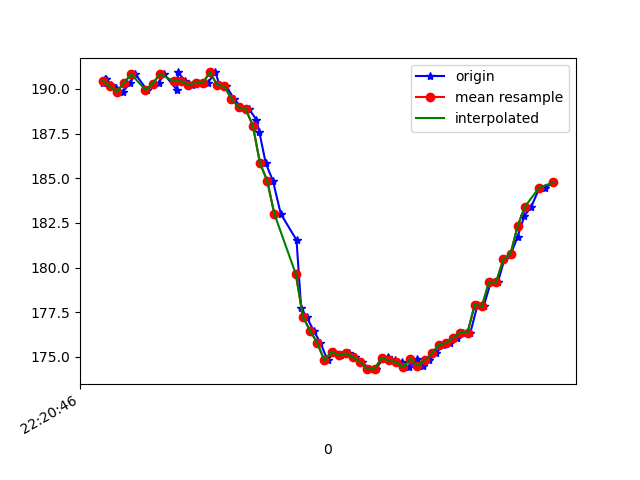

Source data for this figure (header and first rows):
1617747646181, 443282847626611, 190.33203, -236.32812, -63.085938
1617747646188, 443282867068682, 190.5, -236.6, -62.4
1617747646191, 443282887914732, 190.5, -236.3, -62.5
1617747646205, 443282905311876, 190.2, -236.8, -62.7
1617747646217, 443282924265605, 190, -237, -63.18
1617747646237, 443282943310899, 189.8, -237.3, -62.5
1617747646257, 443282962386714, 190.3, -236.8, -63.18
1617747646272, 443282981462529, 190.8, -237.3, -63.38
1617747646304, 443283004078815, 189.9, -237.1, -62.3
1617747646320, 443283019919372, 190.2, -237.1, -62.01
1617747646337, 443283039300400, 190.3, -237.3, -62.5
1617747646352, 443283058284651, 190.8, -236.9, -63.09
1617747646388, 443283077452030, 189.9, -236.9, -62.79
1617747646391, 443283096619408, 190.9, -237, -63.77
1617747646411, 443283115817308, 190.4, -236.8, -62.7
1617747646429, 443283134893123, 190.2, -237.7, -63.38
1617747646447, 443283153907896, 190.3, -237, -62.11
1617747646474, 443283173166838, 190.3, -237.5, -62.79
1617747646495, 443283192120568, 190.9, -237.3, -62.79
1617747646507, 443283211410032, 190.2, -237.2, -62.7
1617747646526, 443283230424805, 190.1, -237.1, -62.79
1617747646547, 443283249622705, 189.5, -237.6, -62.4
1617747646567, 443283268820605, 189, -238.5, -63.38
1617747646589, 443283287926941, 188.9, -239.3, -63.57
1617747646610, 443283307124841, 188.3, -239.6, -64.06
1617747646618, 443283326231177, 187.6, -237.9, -62.3
1617747646636, 443283345398556, 185.8, -235.8, -60.25
1617747646656, 443283364260722, 184.9, -233, -57.13
1617747646678, 443283383458622, 183, -230.4, -53.12
1617747646722, 443283427195651, 181.5, -227.7, -49.51
1617747646735, 443283441449099, 177.7, -222.6, -35.94
1617747646750, 443283460463872, 177.2, -221, -31.54
1617747646770, 443283479478644, 176.5, -221.1, -25.2
1617747646789, 443283498493416, 175.8, -221.4, -19.63
1617747646809, 443283517569231, 174.8, -221.6, -15.53
1617747646827, 443283536553482, 175.3, -222.4, -13.67
1617747646845, 443283555568255, 175.1, -223.4, -12.7
1617747646868, 443283574583027, 175.2, -223.3, -12.6
1617747646886, 443283593811448, 175.0, -223.2, -13.28
1617747646904, 443283612887263, 174.7, -222.9, -13.57
1617747646927, 443283631902036, 174.3, -223.3, -13.38
1617747646944, 443283652992257, 174.3, -223.1, -13.96
1617747646963, 443283670786177, 174.9, -223.5, -14.75
1617747646979, 443283689098959, 175.0, -222.7, -14.84
1617747646998, 443283708144253, 174.8, -223.2, -16.21
1617747647017, 443283727189546, 174.7, -222.9, -17.29
1617747647037, 443283746234840, 174.4, -223, -17.87
1617747647059, 443283765432740, 174.9, -222.3, -19.24
1617747647075, 443283784478034, 174.5, -222.5, -20.9
1617747647093, 443283803523327, 174.8, -222.1, -24.12
1617747647112, 443283822538100, 175.2, -222.2, -26.46
1617747647132, 443283841583393, 175.7, -222.5, -29.79
1617747647151, 443283860537123, 175.8, -222.8, -31.35
1617747647171, 443283879643459, 176.1, -222.7, -34.47
1617747647188, 443283898719274, 176.4, -223.4, -36.91
1617747647208, 443283917734046, 176.4, -224.6, -40.14
1617747647228, 443283936779340, 177.9, -226, -43.95
1617747647245, 443283955794112, 177.8, -227.5, -47.36
1617747647265, 443283974900449, 179.2, -228.7, -50.29
1617747647285, 443283993945742, 179.2, -230.4, -53.12
1617747647303, 443284012960514, 180.5, -231.9, -55.37
... 7 more rows
